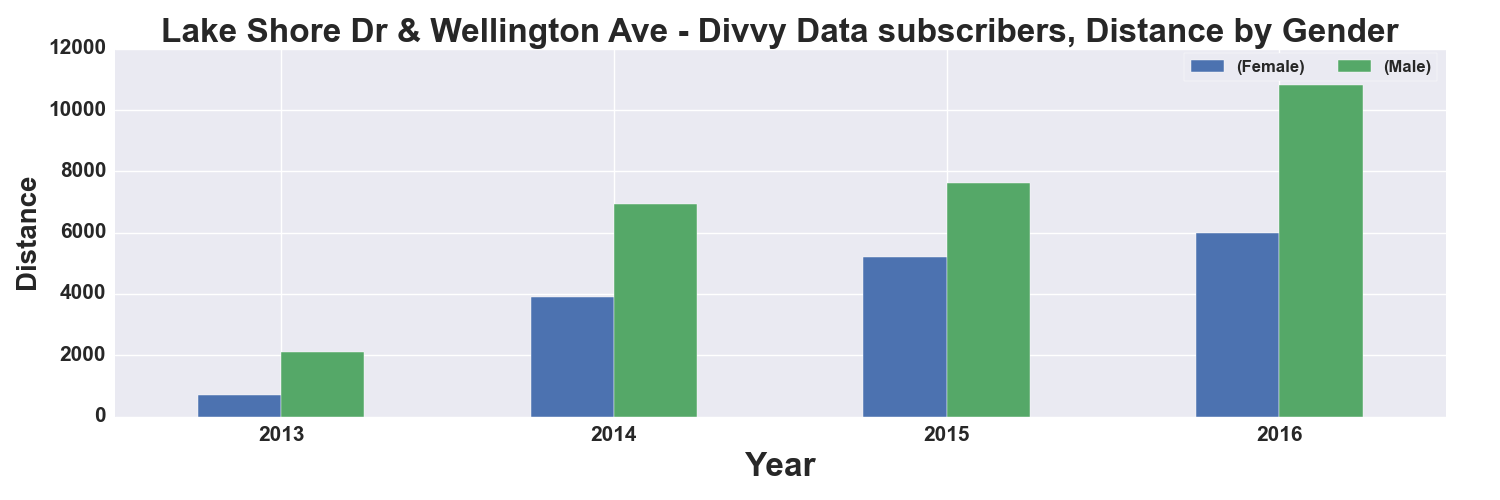

Values plotted in this chart, from the file beside it:
, START TIME YEAR, DISTANCE_Miles, DISTANCE_Miles
GENDER, , Female, Male
0, 2013, 694.0, 2102
1, 2014, 3914, 6924
2, 2015, 5214, 7616
3, 2016, 5984, 10822
